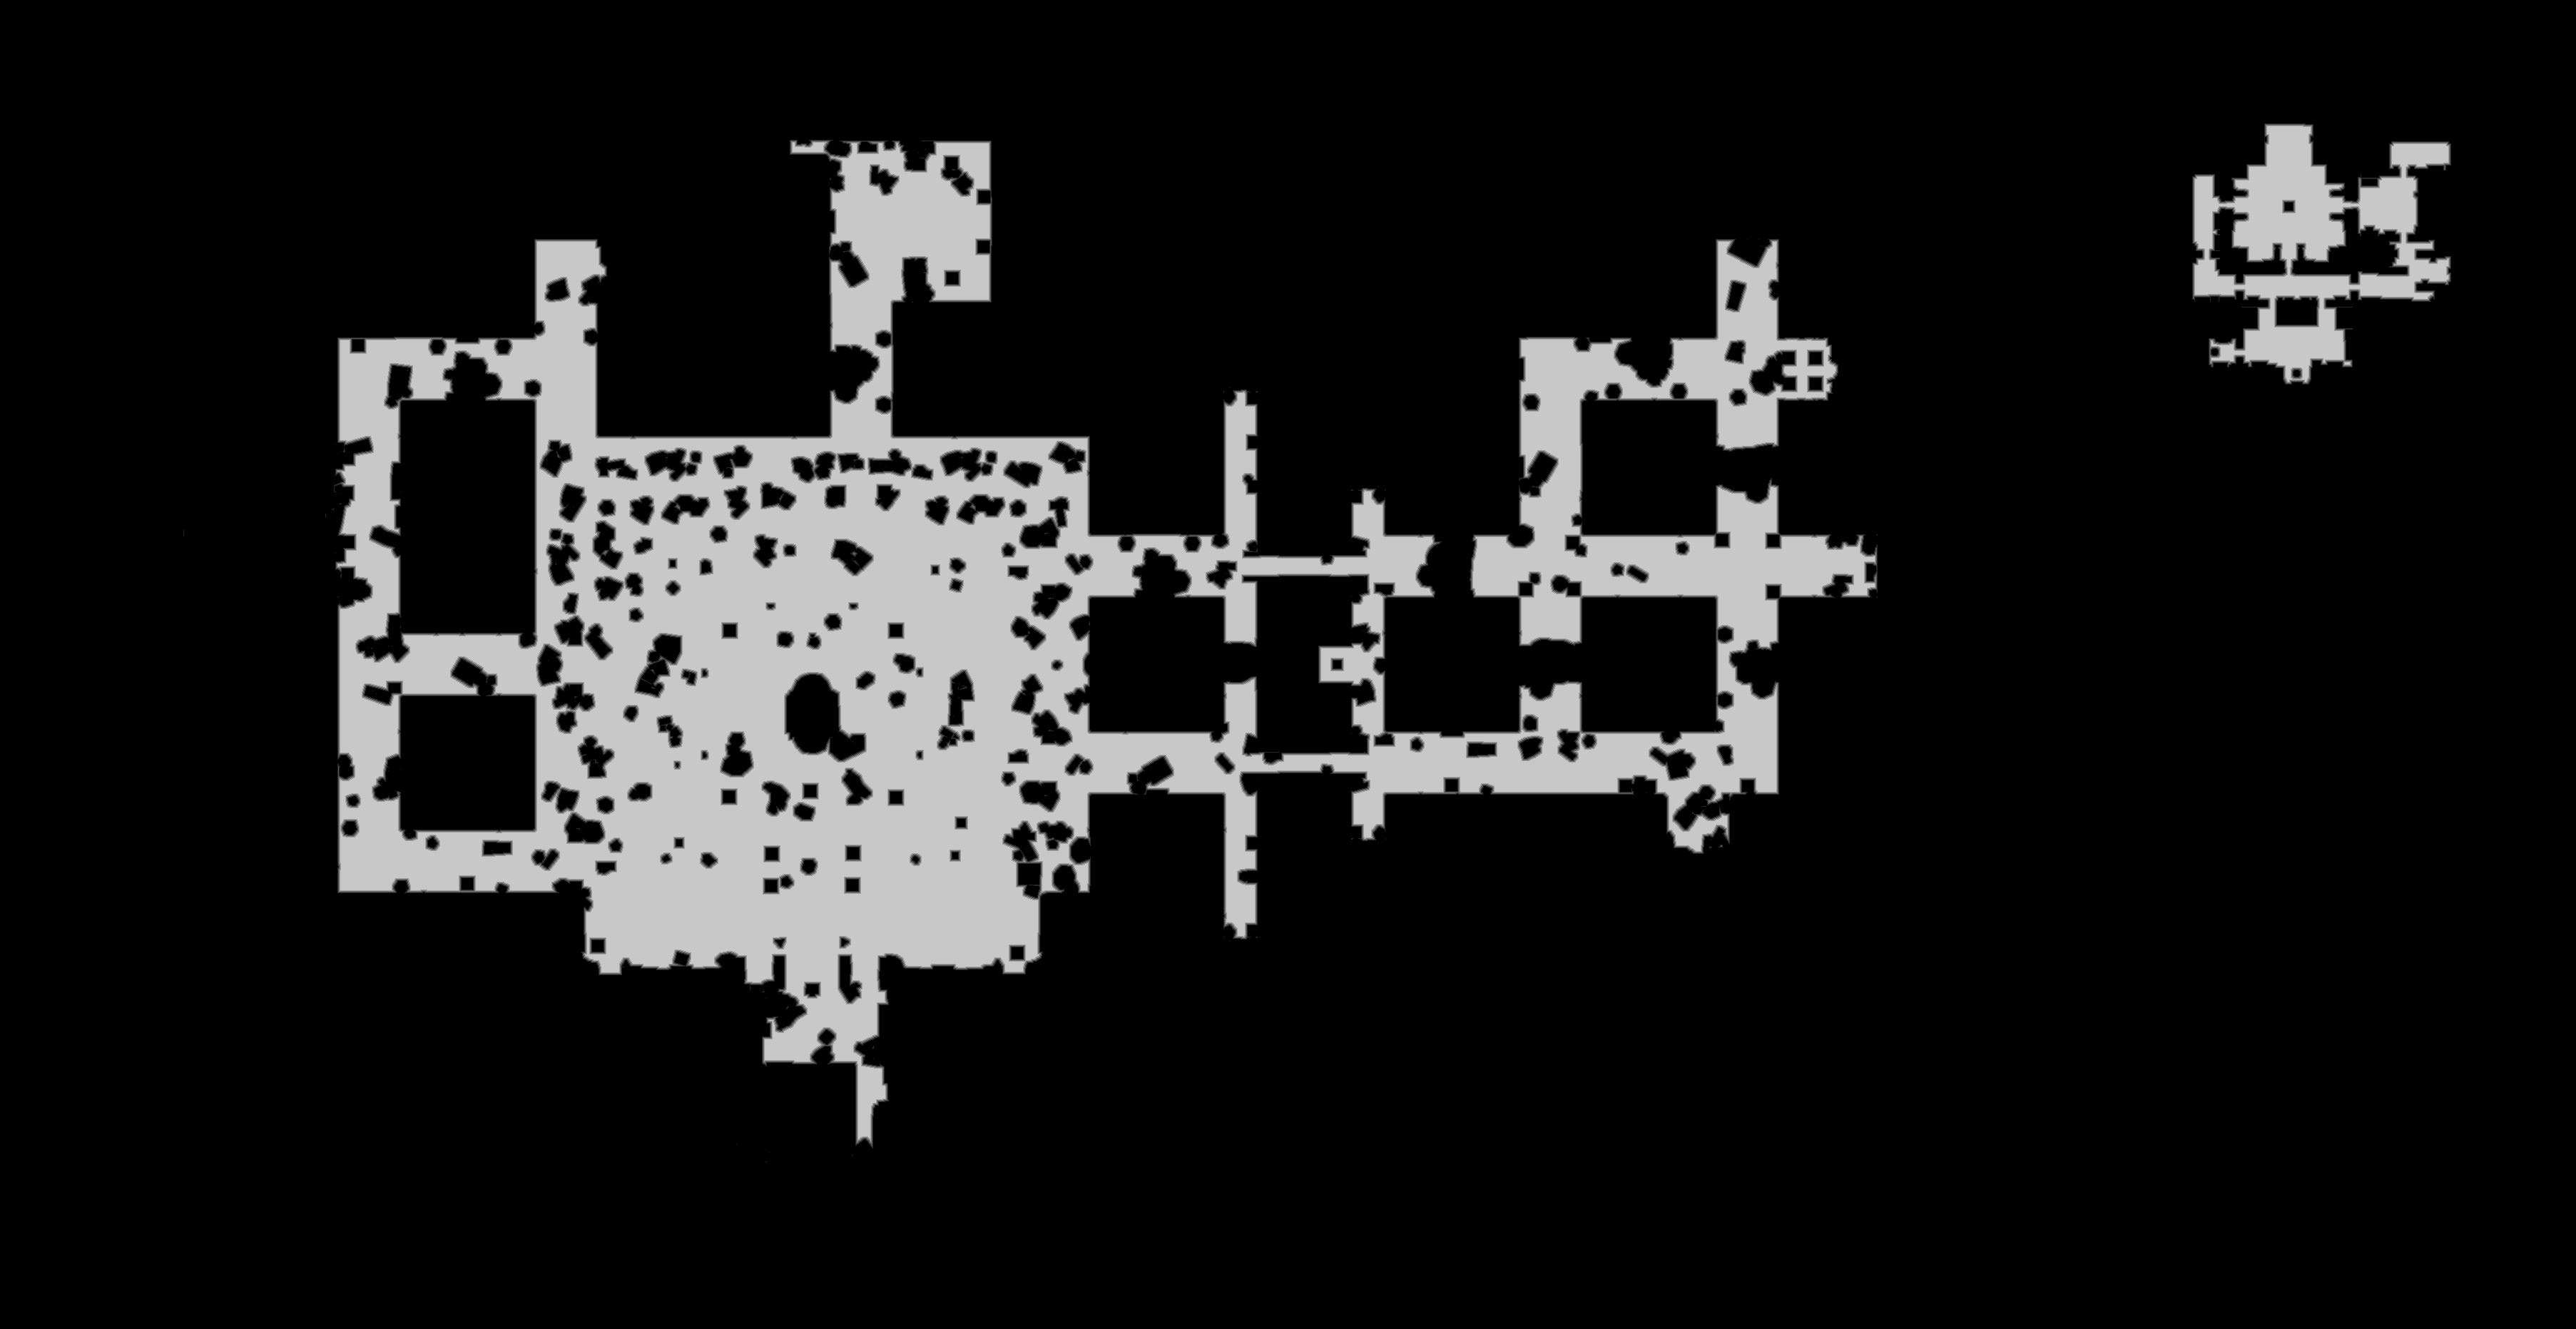

Data behind this chart, as committed beside it:
base	0x2a570000000
origin	0x1510010
stride	1806
width	3611
height	1863
nibble	0	5687329
nibble	1	50225
nibble	2	49207
nibble	3	48996
nibble	4	49133
nibble	5	842403
